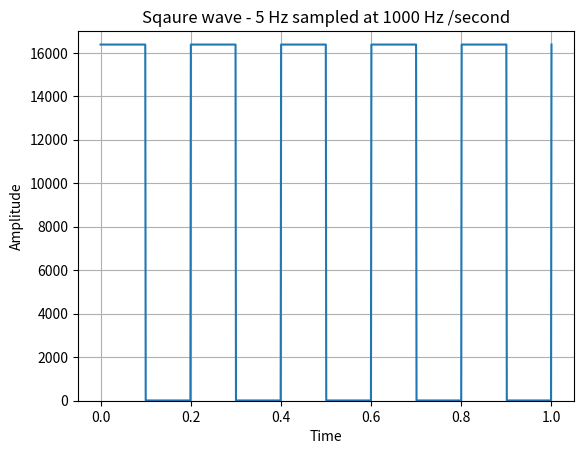

Here is the Python script that generated this plot:
from scipy import signal

import matplotlib.pyplot as plot

import numpy as np

# Sampling rate 1000 hz / second

t = np.linspace(0, 1, 1000, endpoint=True)

# Plot the square wave signal
x=8190*signal.square(2* np.pi * 5 * t) + 8192
plot.plot(t,x)
print(min(x))
print(x)
resolution = 6
nsample     = int(360/resolution)
for k in x:
    h=k
    print('{} , '.format(h))

# Give a title for the square wave plot

plot.title('Sqaure wave - 5 Hz sampled at 1000 Hz /second')

# Give x axis label for the square wave plot

plot.xlabel('Time')

# Give y axis label for the square wave plot

plot.ylabel('Amplitude')

plot.grid(True, which='both')

# Provide x axis and line color

#plot.axhline(y=0, color='k')

# Set the max and min values for y axis

plot.ylim(-10,17000)

# Display the square wave drawn

plot.show()